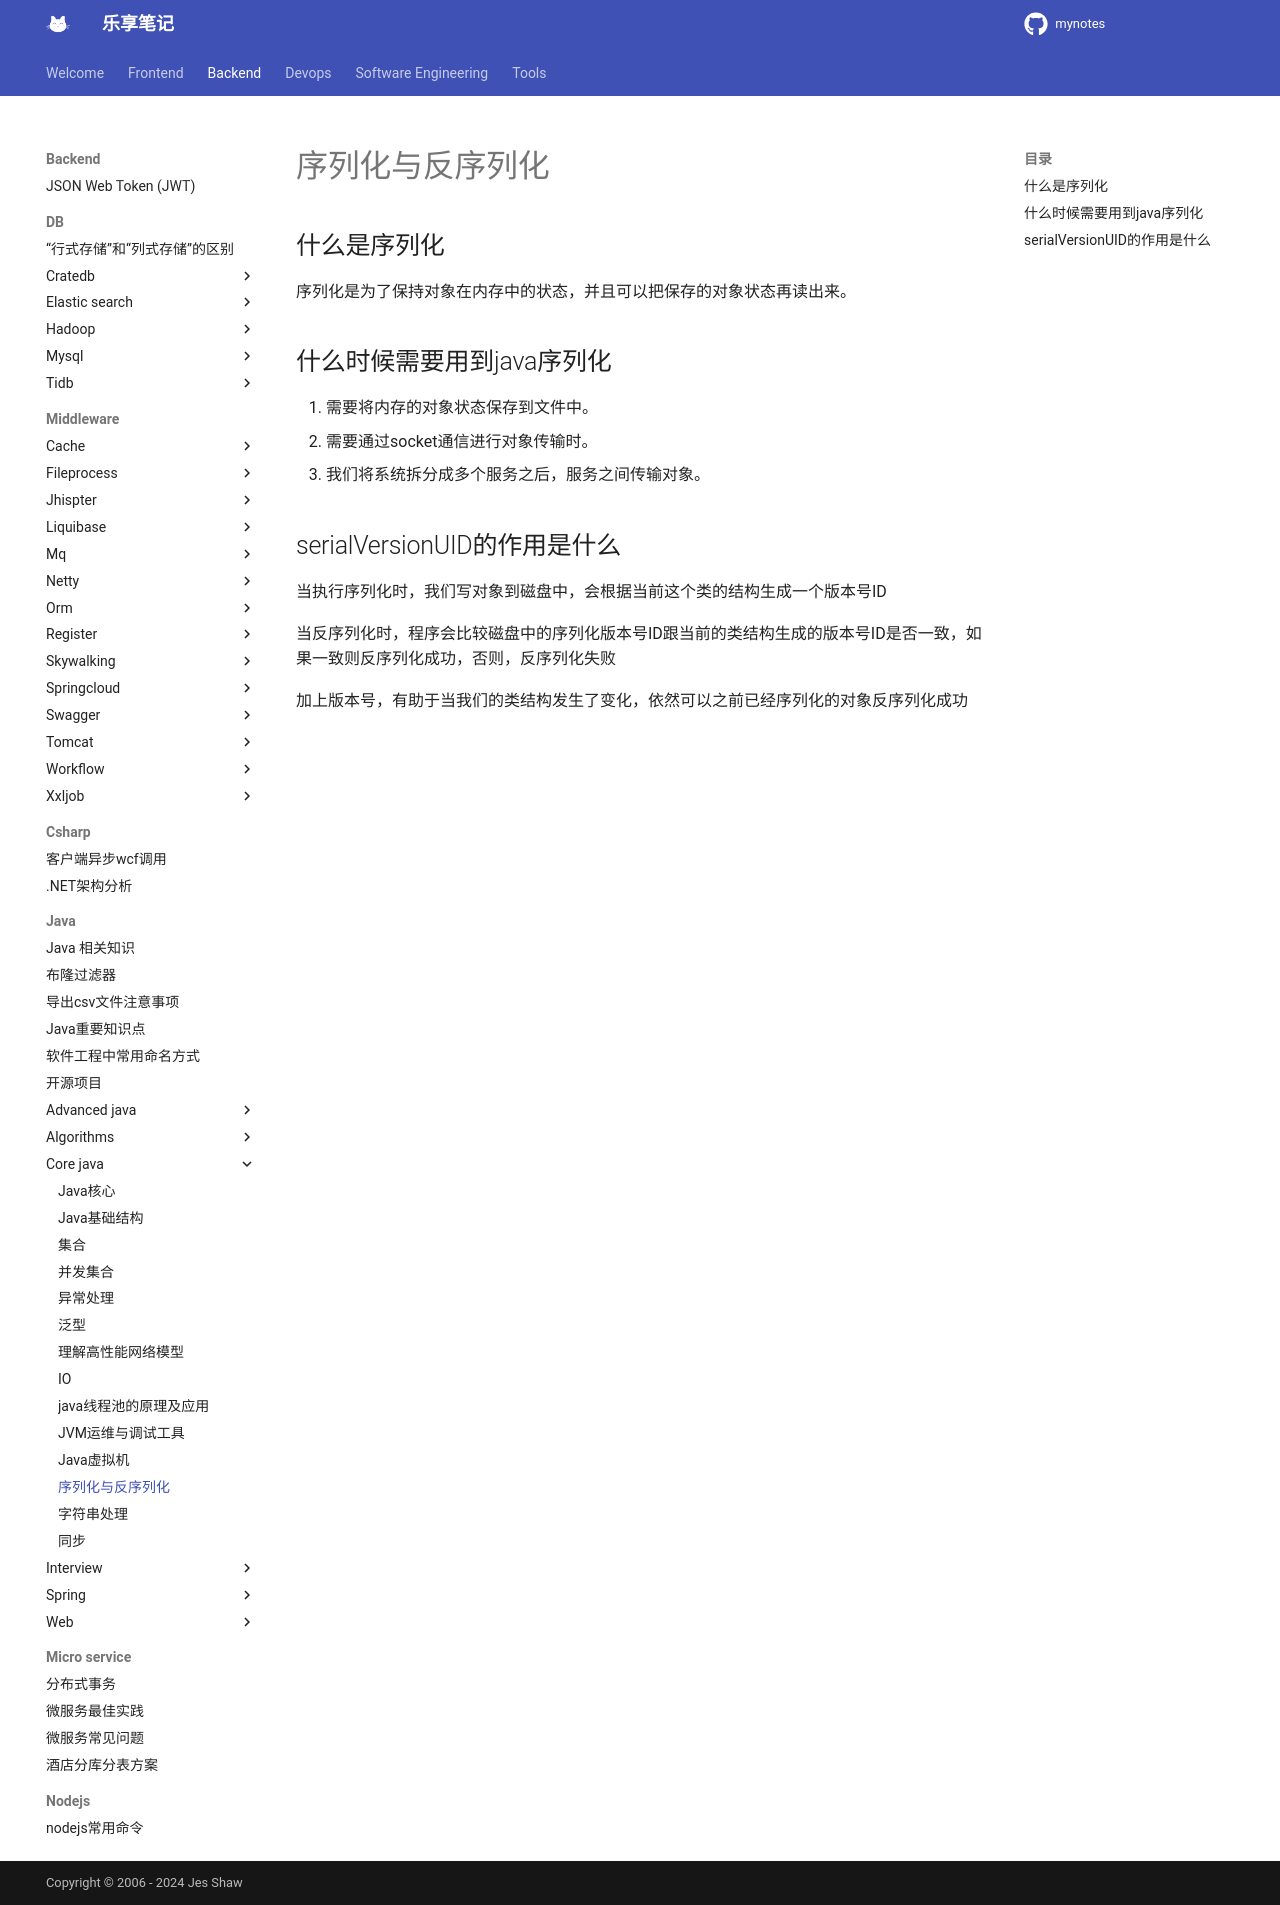

repository: jesshaw/mynotes · page: v1.3/Backend/java/core-java/serialisation/index.html · generator: mkdocs

# 序列化与反序列化

## 什么是序列化

序列化是为了保持对象在内存中的状态，并且可以把保存的对象状态再读出来。

## 什么时候需要用到java序列化

1. 需要将内存的对象状态保存到文件中。
1. 需要通过socket通信进行对象传输时。
1. 我们将系统拆分成多个服务之后，服务之间传输对象。

## serialVersionUID的作用是什么

当执行序列化时，我们写对象到磁盘中，会根据当前这个类的结构生成一个版本号ID

当反序列化时，程序会比较磁盘中的序列化版本号ID跟当前的类结构生成的版本号ID是否一致，如果一致则反序列化成功，否则，反序列化失败

加上版本号，有助于当我们的类结构发生了变化，依然可以之前已经序列化的对象反序列化成功
